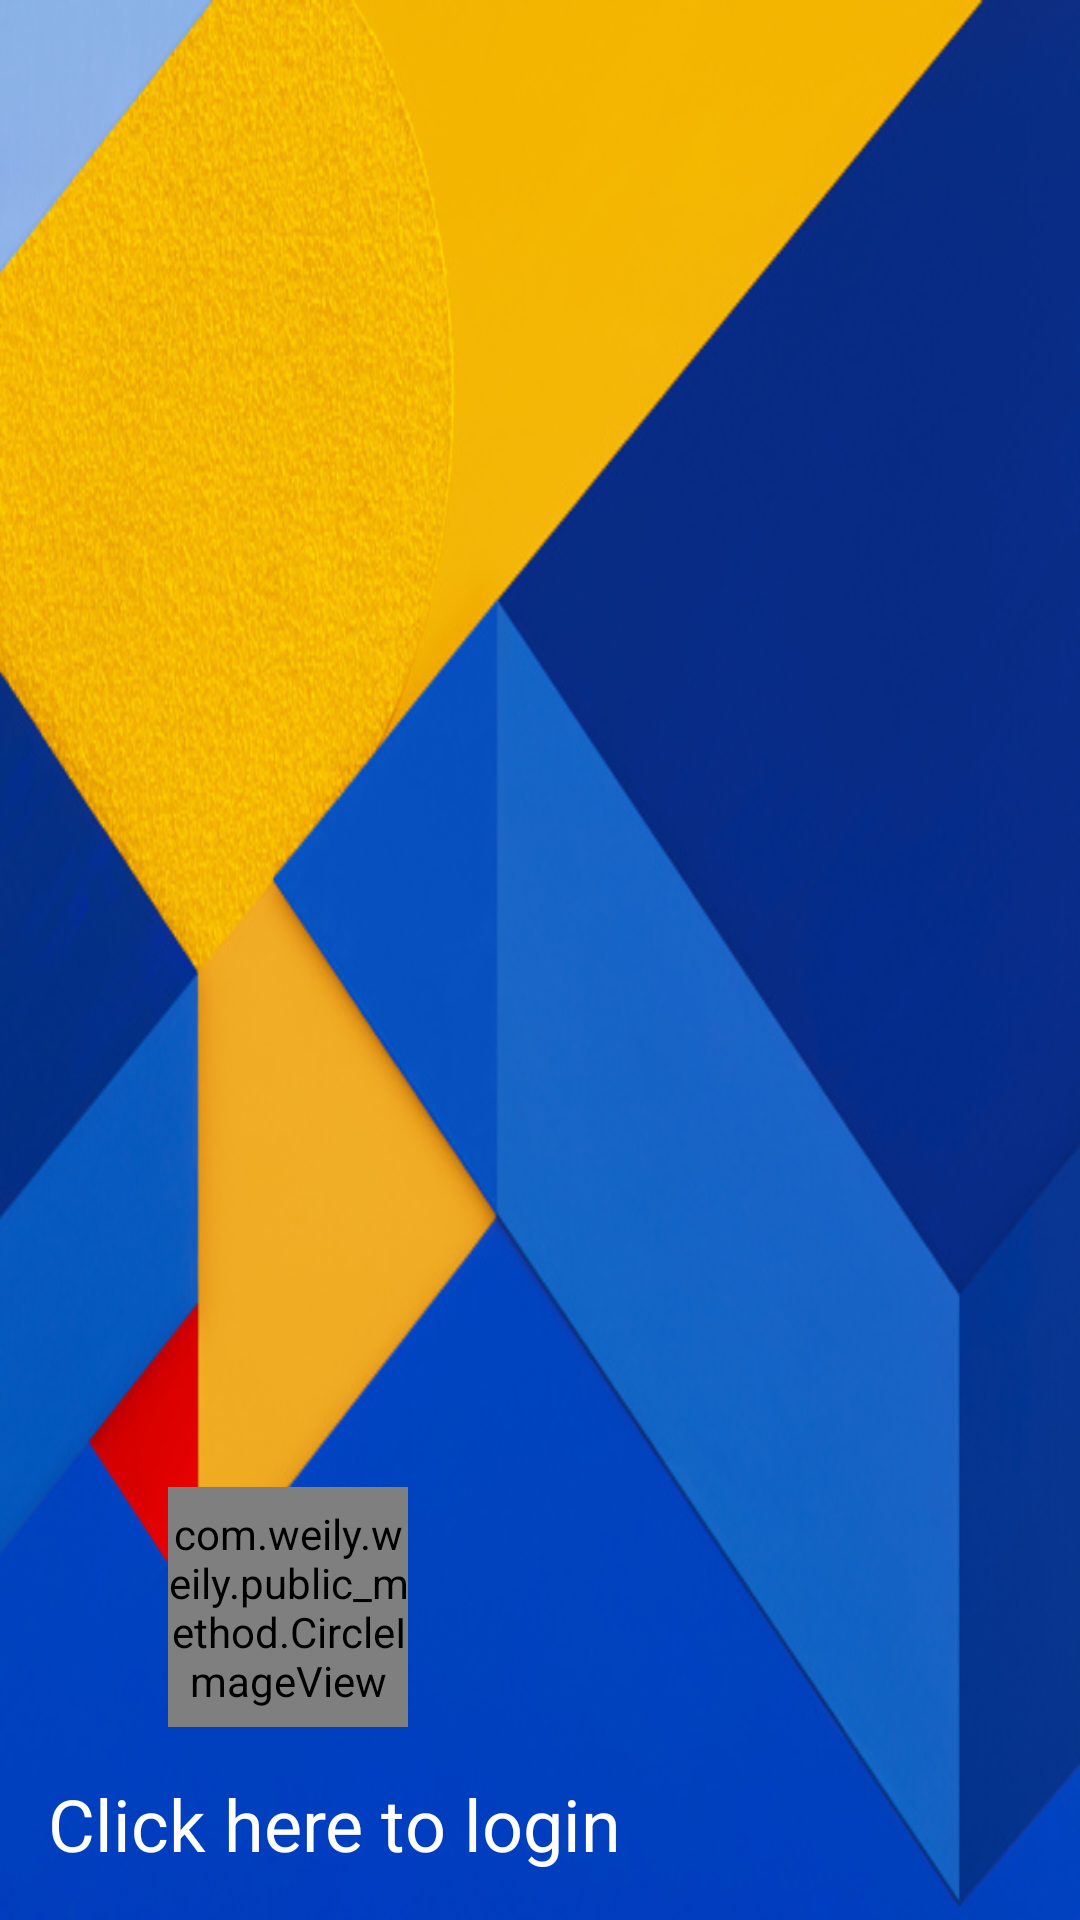

Reconstruct the res/layout file that produces this screen, plus the resources it refers to.
<!-- AndroidManifest.xml: application theme AppTheme -->
<!-- res/layout/nav_header_main.xml -->
<?xml version="1.0" encoding="utf-8"?>
<LinearLayout
    xmlns:android="http://schemas.android.com/apk/res/android"
    android:layout_width="match_parent"
    android:layout_height="@dimen/nav_header_height"
    android:background="@mipmap/nav_background"
    android:paddingBottom="@dimen/activity_vertical_margin"
    android:paddingLeft="@dimen/activity_horizontal_margin"
    android:paddingRight="@dimen/activity_horizontal_margin"
    android:paddingTop="@dimen/activity_vertical_margin"
    android:theme="@style/ThemeOverlay.AppCompat.Dark"
    android:orientation="vertical"
    android:gravity="bottom">

    <com.weily.weily.public_method.CircleImageView
        android:layout_width="@dimen/navigation_view_head_size"
        android:id="@+id/nav_head"
        android:layout_marginStart="@dimen/head_icon_margin_start"
        android:src="@mipmap/ic_launcher"
        android:layout_height="@dimen/navigation_view_head_size"/>

    <TextView
        android:layout_width="match_parent"
        android:layout_height="wrap_content"
        android:paddingTop="@dimen/nav_header_vertical_spacing"
        android:text="@string/hint_click"
        android:textSize="@dimen/navigation_view_hint_text"
        android:textColor="@color/navigationView_Username"
        android:id="@+id/nav_username"
        android:textAppearance="@style/TextAppearance.AppCompat.Body1" />

</LinearLayout>
<!-- resources referenced by this layout -->
<resources>
  <color name="navigationView_Username">#FFFFFF</color>
  <dimen name="activity_horizontal_margin">16dp</dimen>
  <dimen name="activity_vertical_margin">16dp</dimen>
  <dimen name="head_icon_margin_start">40dp</dimen>
  <dimen name="nav_header_height">200dp</dimen>
  <dimen name="nav_header_vertical_spacing">16dp</dimen>
  <dimen name="navigation_view_head_size">80dp</dimen>
  <dimen name="navigation_view_hint_text">24sp</dimen>
  <!-- mipmap ic_launcher: png bitmap (mipmap-xxxhdpi, 25445 bytes) -->
  <!-- mipmap nav_background: jpg bitmap (mipmap-xxxhdpi, 121599 bytes) -->
  <string name="hint_click">Click here to login</string>
  <style name="AppTheme" parent="Theme.AppCompat.Light.DarkActionBar">
          
          <item name="colorPrimary">@color/colorPrimary</item>
          <item name="colorPrimaryDark">@color/colorPrimary</item>
          <item name="colorAccent">@color/colorAccent</item>
      </style>
  <color name="colorPrimary">#3F51B5</color>
  <color name="colorAccent">#FF4081</color>
</resources>
